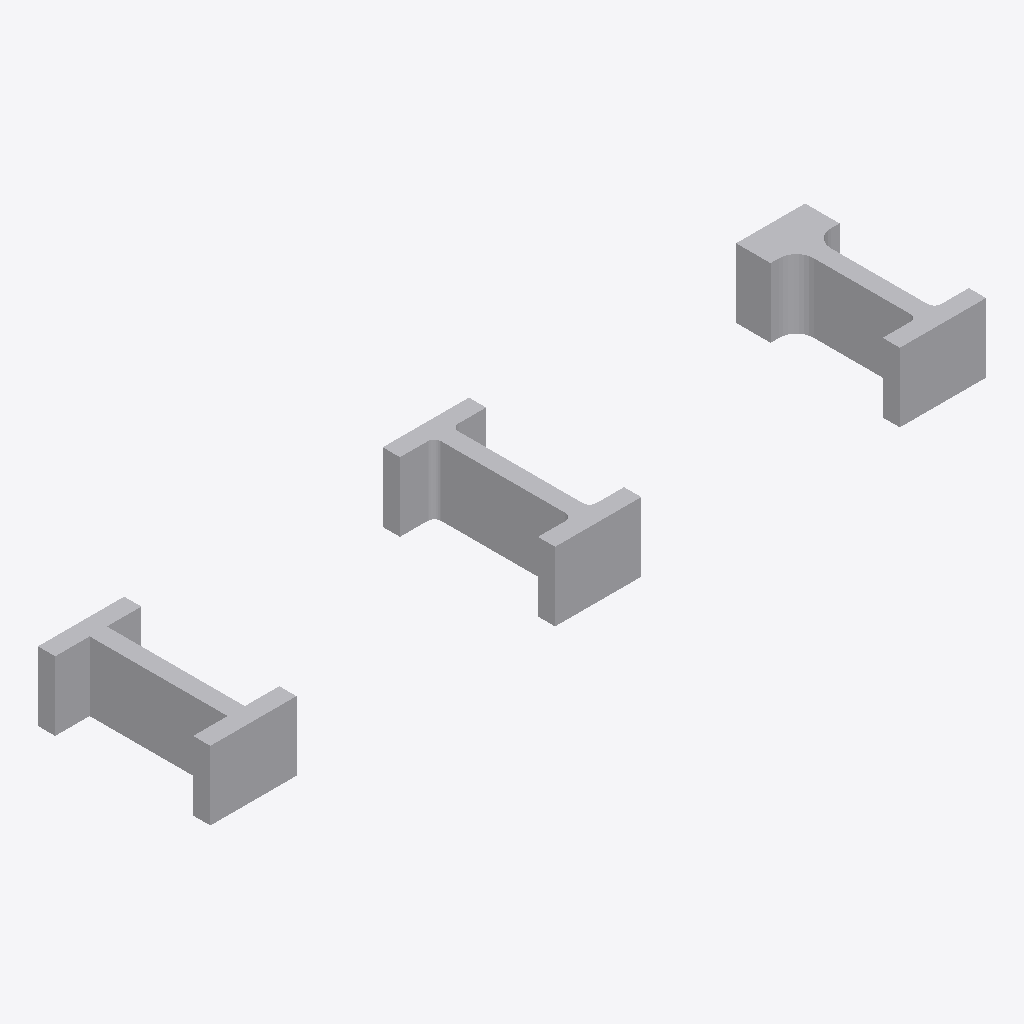
Isometric view of an IFC building model (IFC-SPF (STEP), schema IFC2X3, length unit millimetre), seen from the south-west, elements coloured by IFC class: 3 other elements (light grey).
Extent 0.225 m × 0.050 m × 0.020 m (x, y, z). Storeys (1): unnamed at 0.00 m. Elements (3): 3 IfcBuildingElementProxy.

HEADER;
FILE_DESCRIPTION(('ViewDefinition [CoordinationView]'),'2;1');
FILE_NAME('IfcIShapeProfileDef.ifc','2014-11-26T14:27:17',(''),('',''),'IfcOpenShell 0.5.0-dev','IfcOpenShell 0.5.0-dev','');
FILE_SCHEMA(('IFC2X3'));
ENDSEC;
DATA;
#12=IFCPROJECT('3m4yn5_O962PjTcijfzks3',#5,'IfcIShapeProfileDef',$,$,$,$,(),#11);
#18=IFCSITE('24$986K_926AmY4iydFtGH',#5,$,$,$,#17,$,$,.ELEMENT.,$,$,$,$,$);
#25=IFCBUILDING('0ea_c1tET2ahOErGgHglqm',#5,$,$,$,#24,$,$,.ELEMENT.,$,$,$);
#32=IFCBUILDINGSTOREY('2MQ$o6sLD6hQTkVd4N5O$N',#5,$,$,$,#31,$,$,.ELEMENT.,$);
#34=IFCBUILDINGELEMENTPROXY('25O9yPEmn6yRVqMHMWnLzO',#5,'profile',$,$,#40,#52,$,$);
#53=IFCBUILDINGELEMENTPROXY('2loPfmiir3EQ4GkWdTZtUT',#5,'profile',$,$,#59,#71,$,$);
#72=IFCBUILDINGELEMENTPROXY('2UNbwWn6HDU9y9qy2HK0BH',#5,'profile',$,$,#78,#90,$,$);
ENDSEC;
